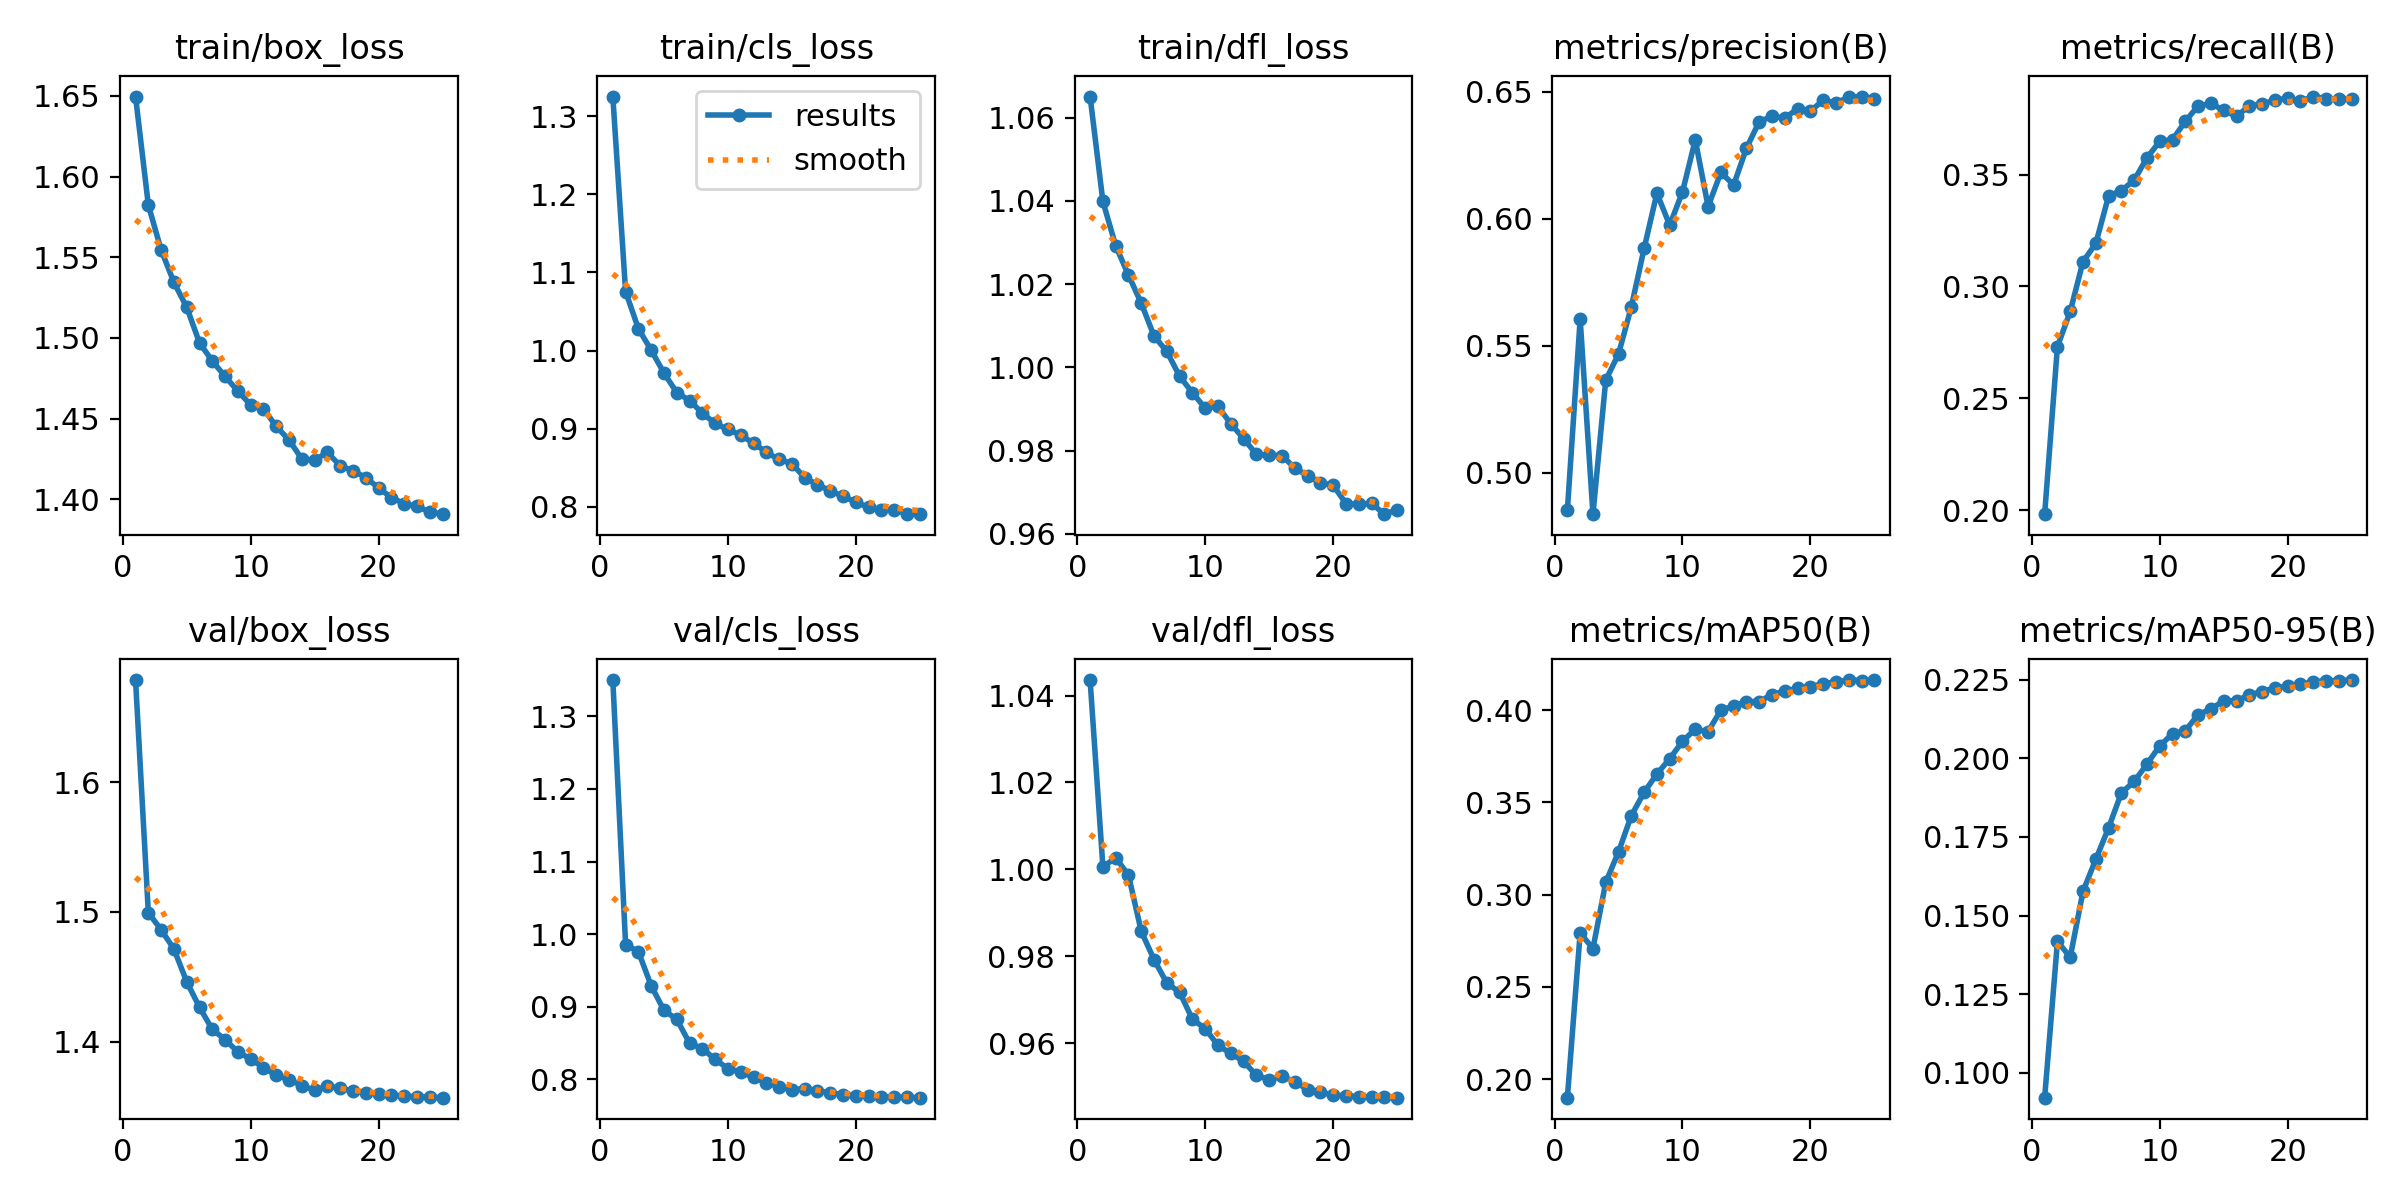

The file beside this chart, header and first rows:
epoch, time, train/box_loss, train/cls_loss, train/dfl_loss, metrics/precision(B), metrics/recall(B), metrics/mAP50(B), metrics/mAP50-95(B), val/box_loss, val/cls_loss, val/dfl_loss, lr/pg0, lr/pg1, lr/pg2
1, 431, 1.65, 1.325, 1.065, 0.4851, 0.1982, 0.1899, 0.09204, 1.679, 1.35, 1.044, 0.0003331, 0.0003331, 0.06703
2, 847.1, 1.582, 1.075, 1.04, 0.5604, 0.2731, 0.2792, 0.1417, 1.5, 0.9856, 1.001, 0.0006638, 0.0006638, 0.03402
3, 1267, 1.555, 1.028, 1.029, 0.4836, 0.2888, 0.2707, 0.1368, 1.486, 0.9756, 1.003, 0.0009842, 0.0009842, 0.001011
4, 1688, 1.534, 1.001, 1.022, 0.5364, 0.3111, 0.3066, 0.1577, 1.472, 0.9288, 0.9987, 0.0009652, 0.0009652, 0.0009652
5, 2116, 1.519, 0.9713, 1.015, 0.5467, 0.3192, 0.3231, 0.1679, 1.446, 0.8948, 0.9858, 0.0009388, 0.0009388, 0.0009388
6, 2551, 1.497, 0.9463, 1.008, 0.5652, 0.3405, 0.3428, 0.1779, 1.427, 0.8825, 0.9793, 0.0009055, 0.0009055, 0.0009055
7, 2988, 1.486, 0.9362, 1.004, 0.5882, 0.3429, 0.3554, 0.189, 1.41, 0.8496, 0.9739, 0.0008658, 0.0008658, 0.0008658
8, 3399, 1.476, 0.9199, 0.9979, 0.61, 0.3475, 0.3654, 0.1926, 1.402, 0.8422, 0.9718, 0.0008205, 0.0008205, 0.0008205
9, 3837, 1.467, 0.9068, 0.9939, 0.5974, 0.3575, 0.3736, 0.1982, 1.392, 0.8271, 0.9655, 0.0007702, 0.0007702, 0.0007702
10, 4260, 1.458, 0.8991, 0.9902, 0.6105, 0.3649, 0.3831, 0.204, 1.387, 0.8145, 0.9634, 0.0007158, 0.0007158, 0.0007158
11, 4677, 1.456, 0.8917, 0.9907, 0.631, 0.3656, 0.3896, 0.2078, 1.38, 0.8096, 0.9595, 0.000658, 0.000658, 0.000658
12, 5092, 1.445, 0.8817, 0.9865, 0.6047, 0.3739, 0.3883, 0.2088, 1.374, 0.8028, 0.9577, 0.0005978, 0.0005978, 0.0005978
13, 5522, 1.437, 0.8698, 0.9829, 0.6181, 0.3807, 0.4, 0.214, 1.371, 0.7948, 0.9559, 0.0005361, 0.0005361, 0.0005361
14, 5956, 1.425, 0.8607, 0.9791, 0.6132, 0.3819, 0.4022, 0.2157, 1.366, 0.7896, 0.9526, 0.0004739, 0.0004739, 0.0004739
15, 6365, 1.424, 0.8555, 0.9789, 0.6277, 0.3787, 0.4046, 0.2184, 1.363, 0.7855, 0.9517, 0.0004122, 0.0004122, 0.0004122
16, 6764, 1.429, 0.8372, 0.9788, 0.6382, 0.376, 0.4046, 0.2183, 1.366, 0.7869, 0.9524, 0.000352, 0.000352, 0.000352
17, 7163, 1.421, 0.8285, 0.9759, 0.6402, 0.3807, 0.4084, 0.2202, 1.364, 0.784, 0.9512, 0.0002942, 0.0002942, 0.0002942
18, 7554, 1.418, 0.8205, 0.974, 0.6396, 0.3815, 0.4103, 0.2213, 1.362, 0.781, 0.9494, 0.0002398, 0.0002398, 0.0002398
19, 7975, 1.413, 0.8135, 0.9723, 0.6432, 0.3833, 0.4118, 0.2224, 1.361, 0.7788, 0.9487, 0.0001895, 0.0001895, 0.0001895
20, 8386, 1.407, 0.8063, 0.9717, 0.6424, 0.3841, 0.4126, 0.223, 1.36, 0.7773, 0.9482, 0.0001442, 0.0001442, 0.0001442
21, 8779, 1.401, 0.7993, 0.9673, 0.6465, 0.3829, 0.4143, 0.2236, 1.359, 0.7763, 0.9479, 0.0001045, 0.0001045, 0.0001045
22, 9183, 1.397, 0.7962, 0.9671, 0.6455, 0.3849, 0.4152, 0.2243, 1.358, 0.7757, 0.9478, 7.12282e-05, 7.12282e-05, 7.12282e-05
23, 9611, 1.396, 0.796, 0.9674, 0.6479, 0.3839, 0.4163, 0.2247, 1.358, 0.7753, 0.9477, 4.47606e-05, 4.47606e-05, 4.47606e-05
24, 10016, 1.392, 0.7913, 0.9648, 0.648, 0.3839, 0.416, 0.2247, 1.357, 0.7748, 0.9476, 2.55513e-05, 2.55513e-05, 2.55513e-05
25, 10454, 1.391, 0.7907, 0.9659, 0.6471, 0.384, 0.4162, 0.2249, 1.357, 0.7744, 0.9475, 1.39032e-05, 1.39032e-05, 1.39032e-05
